Run: headless pygame with SDL's dummy video driver; simulated clock (each Clock.tick advances the game by its frame time, no real sleeping); random seed 0; keys injected as events and as key.get_pressed() state; mouse plan: one left click at the window centre at the start of phase 2, then a move to the lower-right quarter at the start of phase 3.
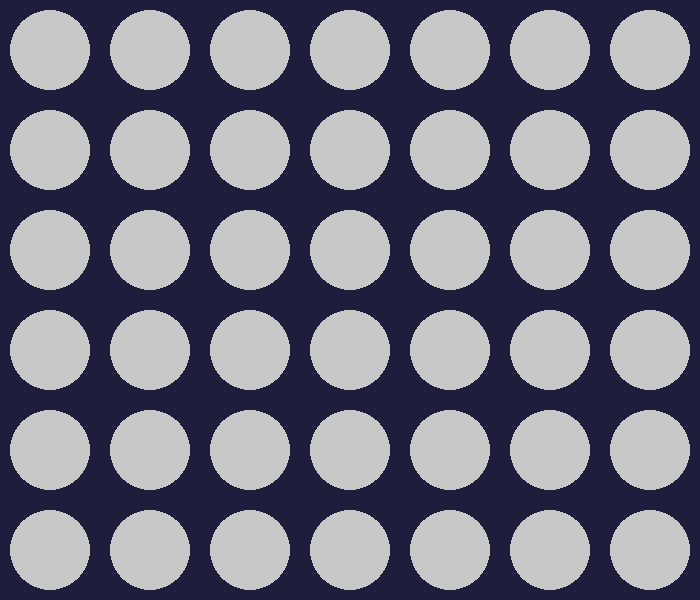
Frame 1 of 4 · flips 1–60 · no input
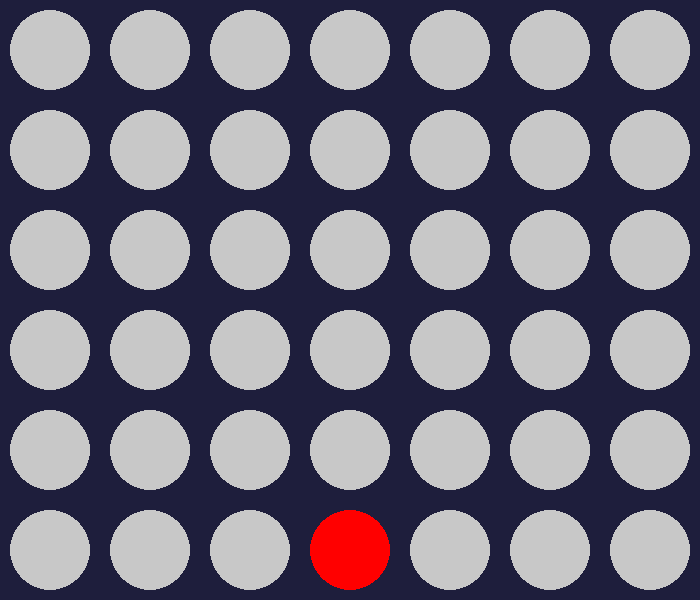
Frame 2 of 4 · flips 61–180 · clicked the window centre · tapped SPACE, RETURN · held RIGHT (→), D
Frame 3 of 4 · flips 181–300 · moved the mouse to the lower-right quarter · held DOWN (↓), S · screen unchanged from frame 2, image omitted
Frame 4 of 4 · flips 301–420 · held LEFT (←), A, UP (↑), W · screen unchanged from frame 3, image omitted

The pygame program that drew these frames:

import pygame
import sys

pygame.init()

FPS = 60
ROWS = 6
COLS = 7
CIRCLE_RADIUS = 40
CELL_SIZE = 100
WIDTH = COLS * CELL_SIZE
HEIGHT = ROWS * CELL_SIZE
WINDOW_SIZE = (WIDTH, HEIGHT)

BG_COLOR = (30, 30, 60)
LINE_COLOR = (0, 0, 0)
CIRCLE_COLOR = (200, 200, 200)

board = [[0 for _ in range(COLS)] for _ in range(ROWS)]
current_player = 1 

screen = pygame.display.set_mode(WINDOW_SIZE)
pygame.display.set_caption("Connect 4")
clock = pygame.time.Clock()

def draw_board():
    screen.fill(BG_COLOR)
    for row in range(ROWS):
        for col in range(COLS):
            x = col * CELL_SIZE + CELL_SIZE // 2
            y = row * CELL_SIZE + CELL_SIZE // 2
            
            if board[row][col] == 0:
                color = CIRCLE_COLOR
            elif board[row][col] == 1:
                color = (255, 0, 0)  # Red
            elif board[row][col] == 2:
                color = (255, 255, 0)  # Yellow

            pygame.draw.circle(screen, color, (x, y), CIRCLE_RADIUS)
    pygame.display.update()

def get_column_from_click(pos):
    x, _ = pos
    col = x // CELL_SIZE
    return col

def drop_piece(board, col, player):
    for row in reversed(range(ROWS)):
        if board[row][col] == 0:
            board[row][col] = player
            return True
    return False


running = True
while running:
    clock.tick(FPS)

    for event in pygame.event.get():
        if event.type == pygame.QUIT:
            running = False
        
        if event.type == pygame.MOUSEBUTTONDOWN:
            pos = pygame.mouse.get_pos()
            col = get_column_from_click(pos)
            print(f"Clicked on column: {col}")
            if drop_piece(board, col, current_player):
                current_player = 2 if current_player == 1 else 1
    
    draw_board()

pygame.quit()
sys.exit()
